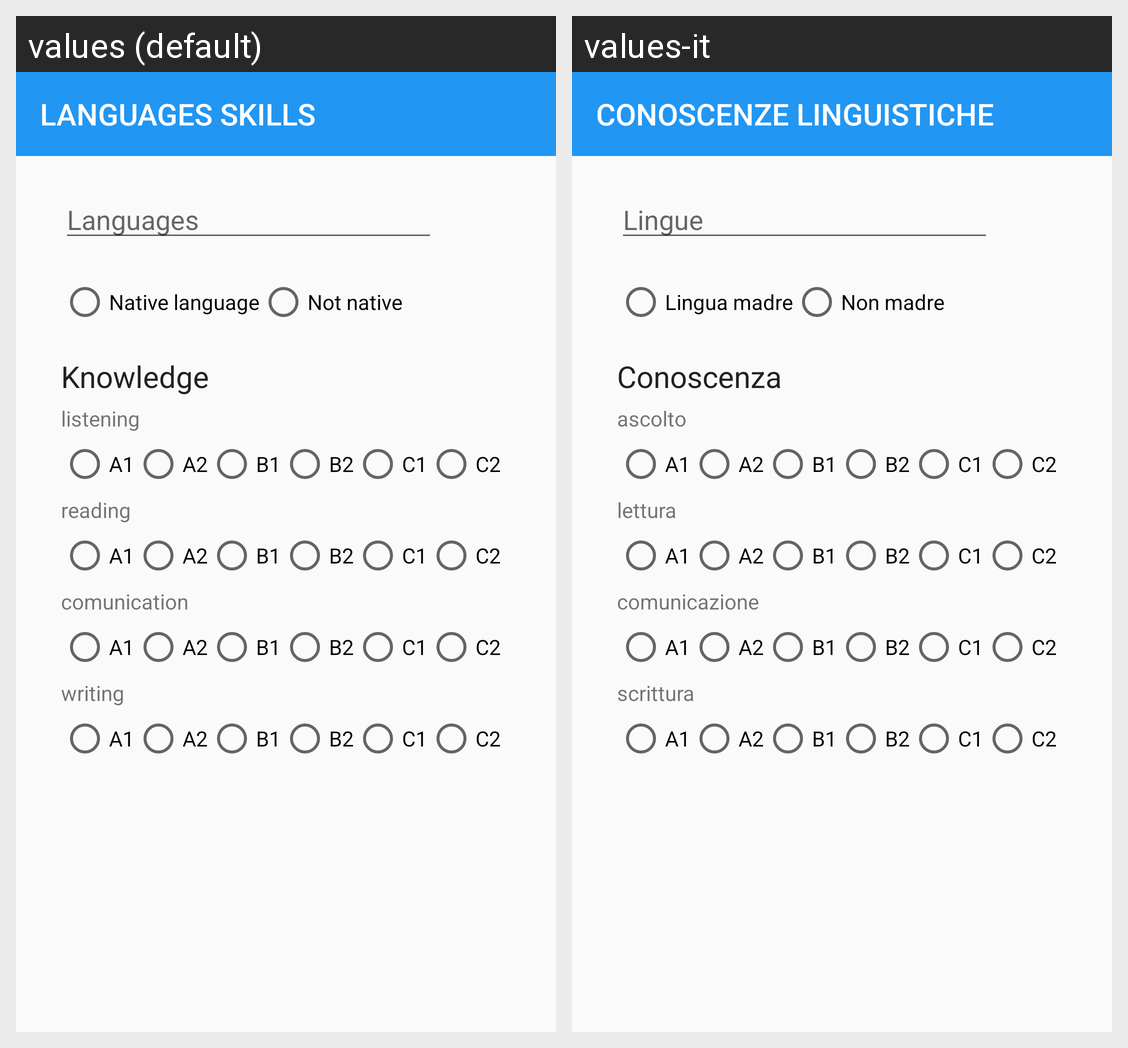

Translations of the strings shown on this Android screen, per locale in the grid:
Android screen res/layout/activity_languages.xml rendered under 2 locales, left to right: values (default), values-it. Device: Nexus 5 (rendered at 1080×1920; each locale shown at half size, 540×960, under a caption strip naming it); theme AppTheme.
Strings drawn on this screen, with the default value and each locale's value (text and hints the layout hard-codes, and strings that could not be matched under every locale, appear in the picture but are not listed):

language_skills
  values: LANGUAGES SKILLS
  values-it: CONOSCENZE LINGUISTICHE

languages
  values: Languages
  values-it: Lingue

native_language
  values: Native language
  values-it: Lingua madre

not_native_language
  values: Not native
  values-it: Non madre

knowledge
  values: Knowledge
  values-it: Conoscenza

listening
  values: listening
  values-it: ascolto

reading
  values: reading
  values-it: lettura

comunication
  values: comunication
  values-it: comunicazione

writing
  values: writing
  values-it: scrittura
